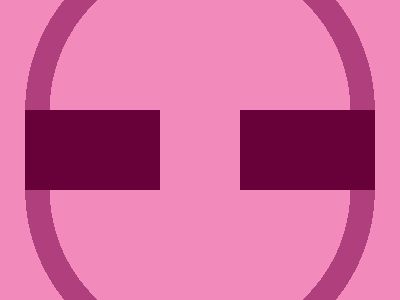

Write a web page that renders exactly this picture using CSS.

<!-- Version 1 -->
<p><style>*{background:radial-gradient(1q at 50%var(--t,100%),#F28BBB 159q,#B03F7D 0 185q,#F28BBB);height:110;*{margin:190 0;--t:42%;height:190;p{margin:-80 25;background:#F28BBB;height:80;border-inline:143q solid#680039
</style>
